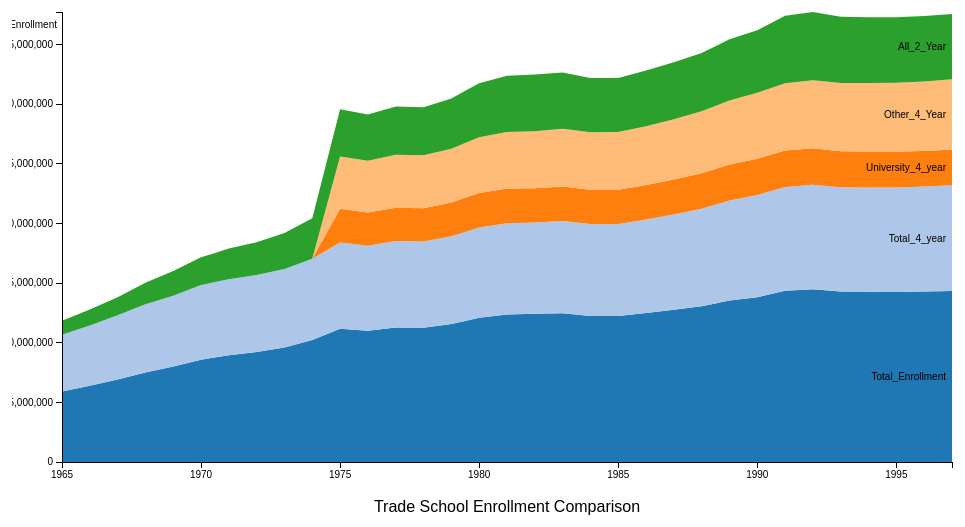
D3 v3 page, settled after 360 driven frames (6 s of simulated time); the page loaded 1 data file(s).



var margin = {top: 20, right: 20, bottom: 30, left: 50},
    width = 960 - margin.left - margin.right,
    height = 500 - margin.top - margin.bottom;

var parseDate = d3.time.format("%Y").parse;
    //formatPercent = d3.format(".0%");

var x = d3.time.scale()
    .range([0, width]);

var y = d3.scale.linear()
    .range([height, 0]);

var color = d3.scale.category20();

var xAxis = d3.svg.axis()
    .scale(x)
    .orient("bottom");

var yAxis = d3.svg.axis()
    .scale(y)
    .orient("left")
    //.tickFormat(formatPercent);

var area = d3.svg.area()
    .x(function(d) { return x(d.year); })
    .y0(function(d) { return y(d.y0); })
    .y1(function(d) { return y(d.y0 + d.y); });

var stack = d3.layout.stack()
    .values(function(d) { return d.values; });

var svg = d3.select("body").append("svg")
    .attr("width", width + margin.left + margin.right)
    .attr("height", height + margin.top + margin.bottom + 50)
    .style("padding-left","50px")
  .append("g")
    .attr("transform", "translate(" + margin.left + "," + margin.top + ")");

d3.csv("trade_school_3.csv", function(error, data) {
  color.domain(d3.keys(data[0]).filter(function(key) { return key !== "year"; }));
  data.forEach(function(d) {
  	d.year = parseDate(d.year);
  });

  var browsers = stack(color.domain().map(function(name) {
    return {
      name: name,
      values: data.map(function(d) {
        return {year: d.year, y: d[name] * 1};
      })
    };
  }));

  // Find the value of the day with highest total value
  var maxDateVal = d3.max(data, function(d){
    var vals = d3.keys(d).map(function(key){ return key !== "year" ? d[key] : 0 });
    return d3.sum(vals);
  });

  // Set domains for axes
  x.domain(d3.extent(data, function(d) { return d.year; }));
  y.domain([0, maxDateVal])

  var browser = svg.selectAll(".browser")
      .data(browsers)
    .enter().append("g")
      .attr("class", "browser");

  browser.append("path")
      .attr("class", "area")
      .attr("d", function(d) { return area(d.values); })
      .style("fill", function(d) { return color(d.name); });

  browser.append("text")
      .datum(function(d) { return {name: d.name, value: d.values[d.values.length - 1]}; })
      .attr("transform", function(d) { return "translate(" + x(d.value.year) + "," + y(d.value.y0 + d.value.y / 2) + ")"; })
      .attr("x", -6)
      .attr("dy", ".35em")
      .text(function(d) { return d.name; });

  svg.append("g")
      .attr("class", "x axis")
      .attr("transform", "translate(0," + height + ")")
      .call(xAxis);

  svg.append("g")
      .attr("class", "y axis")
      .call(yAxis)
      .append("text")
      .attr("transform", "rotate(0)")
      .attr("y", 6)
      .attr("x", -5)
      .attr("dy", "1em")
      .style("text-anchor", "end")
      .text("Enrollment");

  svg.append("text")
  .attr("x", (width / 2))             
  .attr("y", (height + margin.bottom + 20))
  .attr("text-anchor", "middle")  
  .style("font-size", "16px") 
  .style("padding-top","20px") 
  .text("Trade School Enrollment Comparison");
});



### data: trade_school_3.csv
year, Total_Enrollment, Total_4_year, University_4_year, Other_4_Year, All_2_Year
1965, 5920864, 4747912, 0, 0, 1172952
1966, 6389872, 5063902, 0, 0, 1325970
1967, 6911748, 5398986, 0, 0, 1512762
1968, 7513091, 5720795, 0, 0, 1792296
1969, 8004660, 5937127, 0, 0, 2067533
1970, 8580887, 6261502, 0, 0, 2319385
1971, 8948644, 6369355, 0, 0, 2579289
1972, 9214820, 6458634, 0, 0, 2756186
1973, 9602123, 6590023, 0, 0, 3012100
1974, 10223729, 6819735, 0, 0, 3403994
1975, 11184859, 7214740, 2838266, 4376474, 3970119
1976, 11012137, 7128816, 2780289, 4348527, 3883321
1977, 11285787, 7242845, 2793418, 4449427, 4042942
1978, 11260092, 7231625, 2780729, 4451222, 4028467
1979, 11569899, 7353233, 2839582, 4513651, 4216666
1980, 12096895, 7570608, 2902014, 4668594, 4526287
1981, 12371672, 7655461, 2901344, 4754117, 4716211
1982, 12425780, 7654074, 2883735, 4770339, 4771706
1983, 12464661, 7741195, 2888813, 4852382, 4723466
1984, 12241940, 7711167, 2870329, 4840838, 4530773
1985, 12247055, 7715978, 2870692, 4845286, 4531077
1986, 12503511, 7823963, 2897207, 4926756, 4679548
1987, 12766642, 7990420, 2929327, 5061093, 4776222
1988, 13055337, 8180182, 2978593, 5201589, 4875155
1989, 13538560, 8387671, 3019115, 5368556, 5150889
1990, 13818637, 8578554, 3044670, 5533884, 5240083
1991, 14358953, 8707053, 3065429, 5641624, 5651900
1992, 14487359, 8764969, 3050345, 5714624, 5722390
1993, 14304803, 8738936, 3022728, 5716208, 5565867
1994, 14278790, 8749080, 3009072, 5740008, 5529710
1995, 14261781, 8769252, 2999641, 5769611, 5492529
1996, 14300255, 8802835, 2984965, 5817870, 5497420
1997, 14345416, 8874676, 2995886, 5878790, 5470740